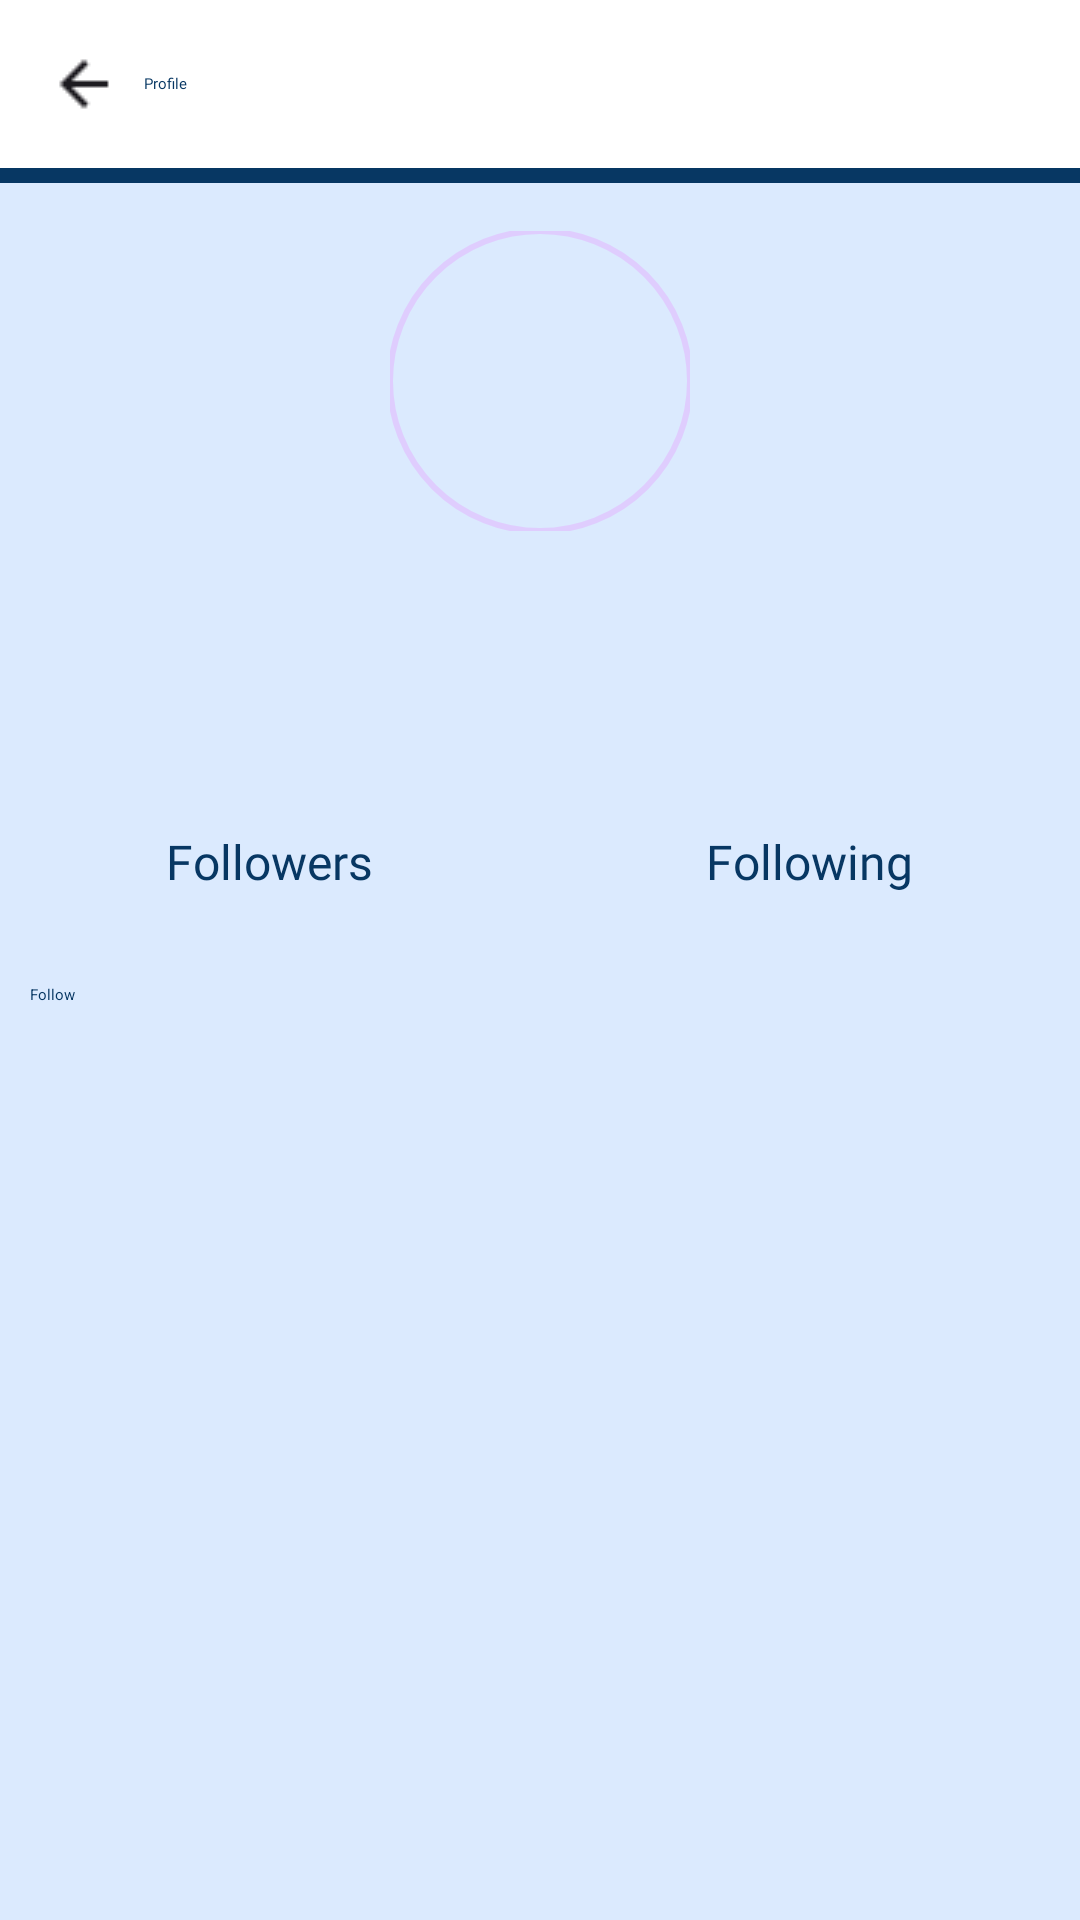

Android layout source for this screen:
<!-- AndroidManifest.xml: application theme Theme.SegfaultSquadApplication -->
<!-- res/layout/fragment_searched_profile.xml -->
<?xml version="1.0" encoding="utf-8"?>
<LinearLayout xmlns:android="http://schemas.android.com/apk/res/android"
    xmlns:app="http://schemas.android.com/apk/res-auto"
    android:layout_width="match_parent"
    android:layout_height="match_parent"
    android:orientation="vertical"
    android:background="@color/app_background">

    
    <LinearLayout
        android:layout_width="match_parent"
        android:layout_height="wrap_content"
        android:background="@color/TopHeaderBackground"
        android:gravity="center_vertical"
        android:orientation="horizontal"
        android:padding="8dp">

        <ImageButton
            android:id="@+id/backButton"
            android:layout_width="wrap_content"
            android:layout_height="wrap_content"
            android:background="?attr/selectableItemBackgroundBorderless"
            android:padding="8dp"
            android:src="@drawable/back_icon" />

        <TextView
            android:layout_width="0dp"
            android:layout_height="wrap_content"
            android:layout_weight="1"
            android:fontFamily="@font/kanit"
            android:textColor="@color/text_colour"
            android:text="Profile"
            android:textAppearance="@style/TextAppearance.AppCompat.Display2" />
    </LinearLayout>

    
    <View
        android:layout_width="match_parent"
        android:layout_height="5dp"
        android:background="@color/text_colour"/>

    
    <RelativeLayout
        android:layout_width="100dp"
        android:layout_height="100dp"
        android:layout_gravity="center"
        android:layout_marginTop="16dp">

        <com.google.android.material.imageview.ShapeableImageView
            android:id="@+id/profile_picture"
            android:layout_width="100dp"
            android:layout_height="100dp"
            android:scaleType="centerCrop"
            android:src="@drawable/ic_person"
            app:shapeAppearanceOverlay="@style/CircleShape"
            app:strokeWidth="2dp" />
    </RelativeLayout>

    
    <TextView
        android:id="@+id/username"
        android:layout_width="wrap_content"
        android:layout_height="wrap_content"
        android:layout_gravity="center"
        android:paddingTop="8dp"
        android:textSize="24sp"
        android:textStyle="bold" />

    
    <LinearLayout
        android:layout_width="match_parent"
        android:layout_height="wrap_content"
        android:gravity="center"
        android:orientation="horizontal"
        android:paddingTop="16dp">

        <LinearLayout
            android:layout_width="0dp"
            android:layout_height="wrap_content"
            android:layout_weight="1"
            android:gravity="center"
            android:orientation="vertical">

            <TextView
                android:id="@+id/followers_count"
                android:layout_width="wrap_content"
                android:layout_height="wrap_content"
                android:paddingEnd="8dp"
                android:fontFamily="@font/kanitlight"
                android:textColor="@color/text_colour"
                android:textSize="32sp"
                android:textStyle="bold" />

            <TextView
                android:layout_width="wrap_content"
                android:layout_height="wrap_content"
                android:fontFamily="@font/kanitlight"
                android:textColor="@color/text_colour"
                android:text="Followers"
                android:textSize="16sp" />
        </LinearLayout>

        <LinearLayout
            android:layout_width="0dp"
            android:layout_height="wrap_content"
            android:layout_weight="1"
            android:gravity="center"
            android:orientation="vertical">

            <TextView
                android:id="@+id/following_count"
                android:layout_width="wrap_content"
                android:layout_height="wrap_content"
                android:paddingEnd="8dp"
                android:fontFamily="@font/kanitlight"
                android:textColor="@color/text_colour"
                android:textSize="32sp"
                android:textStyle="bold" />

            <TextView
                android:layout_width="wrap_content"
                android:layout_height="wrap_content"
                android:fontFamily="@font/kanitlight"
                android:textColor="@color/text_colour"
                android:text="Following"
                android:textSize="16sp" />
        </LinearLayout>
    </LinearLayout>

    
    <LinearLayout
        android:layout_width="match_parent"
        android:layout_height="75dp"
        android:layout_marginTop="20dp"
        android:gravity="center_vertical"
        android:orientation="horizontal">

        <Button
            android:id="@+id/follow_profile_button"
            android:layout_width="match_parent"
            android:layout_height="match_parent"
            android:layout_margin="10dp"
            android:layout_marginTop="20dp"
            android:layout_weight="1"
            android:backgroundTint="@color/TopHeaderBackground"
            android:textColor="@color/text_colour"
            android:text="Follow" />
    </LinearLayout>
</LinearLayout>
<!-- resources referenced by this layout -->
<resources>
  <color name="TopHeaderBackground">#FFFFFF</color>
  <color name="app_background">#DBEAFE</color>
  <color name="text_colour">#073763</color>
  <!-- drawable back_icon: png bitmap (drawable, 304 bytes) -->
  <style name="CircleShape">
          <item name="cornerFamily">rounded</item>
          <item name="cornerSize">50%</item>
      </style>
</resources>
